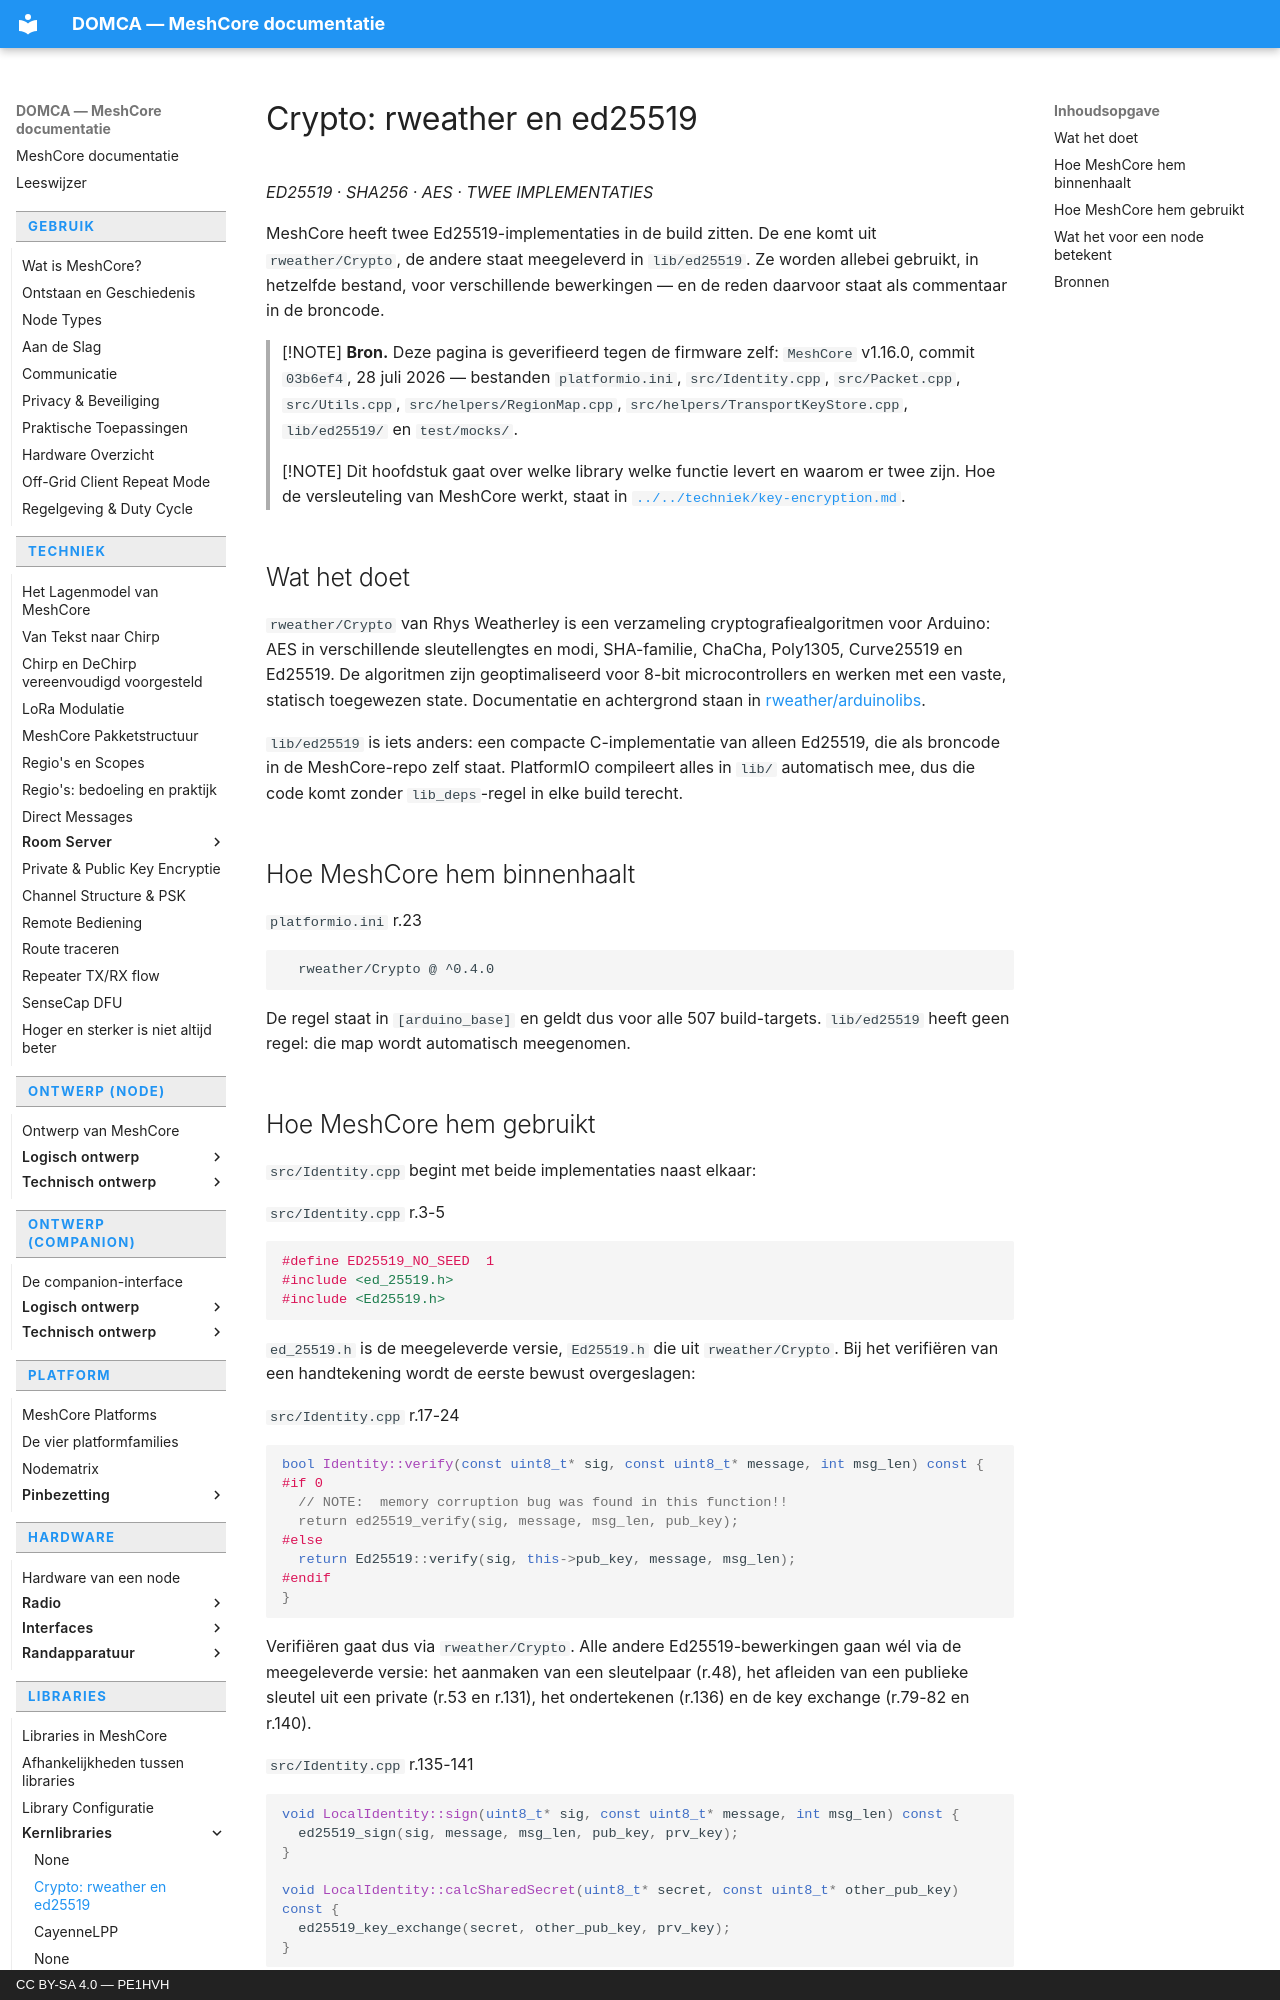

repository: pe1hvh/meshcore-docs · page: nl/libraries/core/crypto/index.html · generator: mkdocs · copyright: CC BY-SA 4.0 — PE1HVH

# Crypto: rweather en ed25519

*ED25519 · SHA256 · AES · TWEE IMPLEMENTATIES*

MeshCore heeft twee Ed25519-implementaties in de build zitten. De ene komt
uit `rweather/Crypto`, de andere staat meegeleverd in `lib/ed25519`. Ze worden
allebei gebruikt, in hetzelfde bestand, voor verschillende bewerkingen — en
de reden daarvoor staat als commentaar in de broncode.

> [!NOTE]
> **Bron.** Deze pagina is geverifieerd tegen de firmware zelf:
> `MeshCore` v1.16.0, commit `03b6ef4`, 28 juli 2026 — bestanden
> `platformio.ini`, `src/Identity.cpp`, `src/Packet.cpp`, `src/Utils.cpp`,
> `src/helpers/RegionMap.cpp`, `src/helpers/TransportKeyStore.cpp`,
> `lib/ed25519/` en `test/mocks/`.

> [!NOTE]
> Dit hoofdstuk gaat over welke library welke functie levert en waarom er
> twee zijn. Hoe de versleuteling van MeshCore werkt, staat in
> [`../../techniek/key-encryption.md`](../../technical/key-encryption.md).

## Wat het doet

`rweather/Crypto` van Rhys Weatherley is een verzameling
cryptografiealgoritmen voor Arduino: AES in verschillende sleutellengtes en
modi, SHA-familie, ChaCha, Poly1305, Curve25519 en Ed25519. De algoritmen
zijn geoptimaliseerd voor 8-bit microcontrollers en werken met een vaste,
statisch toegewezen state. Documentatie en achtergrond staan in
[rweather/arduinolibs](https://github.com/rweather/arduinolibs).

`lib/ed25519` is iets anders: een compacte C-implementatie van alleen
Ed25519, die als broncode in de MeshCore-repo zelf staat. PlatformIO
compileert alles in `lib/` automatisch mee, dus die code komt zonder
`lib_deps`-regel in elke build terecht.

## Hoe MeshCore hem binnenhaalt

`platformio.ini` r.23

```text
  rweather/Crypto @ ^0.4.0
```

De regel staat in `[arduino_base]` en geldt dus voor alle 507 build-targets.
`lib/ed25519` heeft geen regel: die map wordt automatisch meegenomen.
